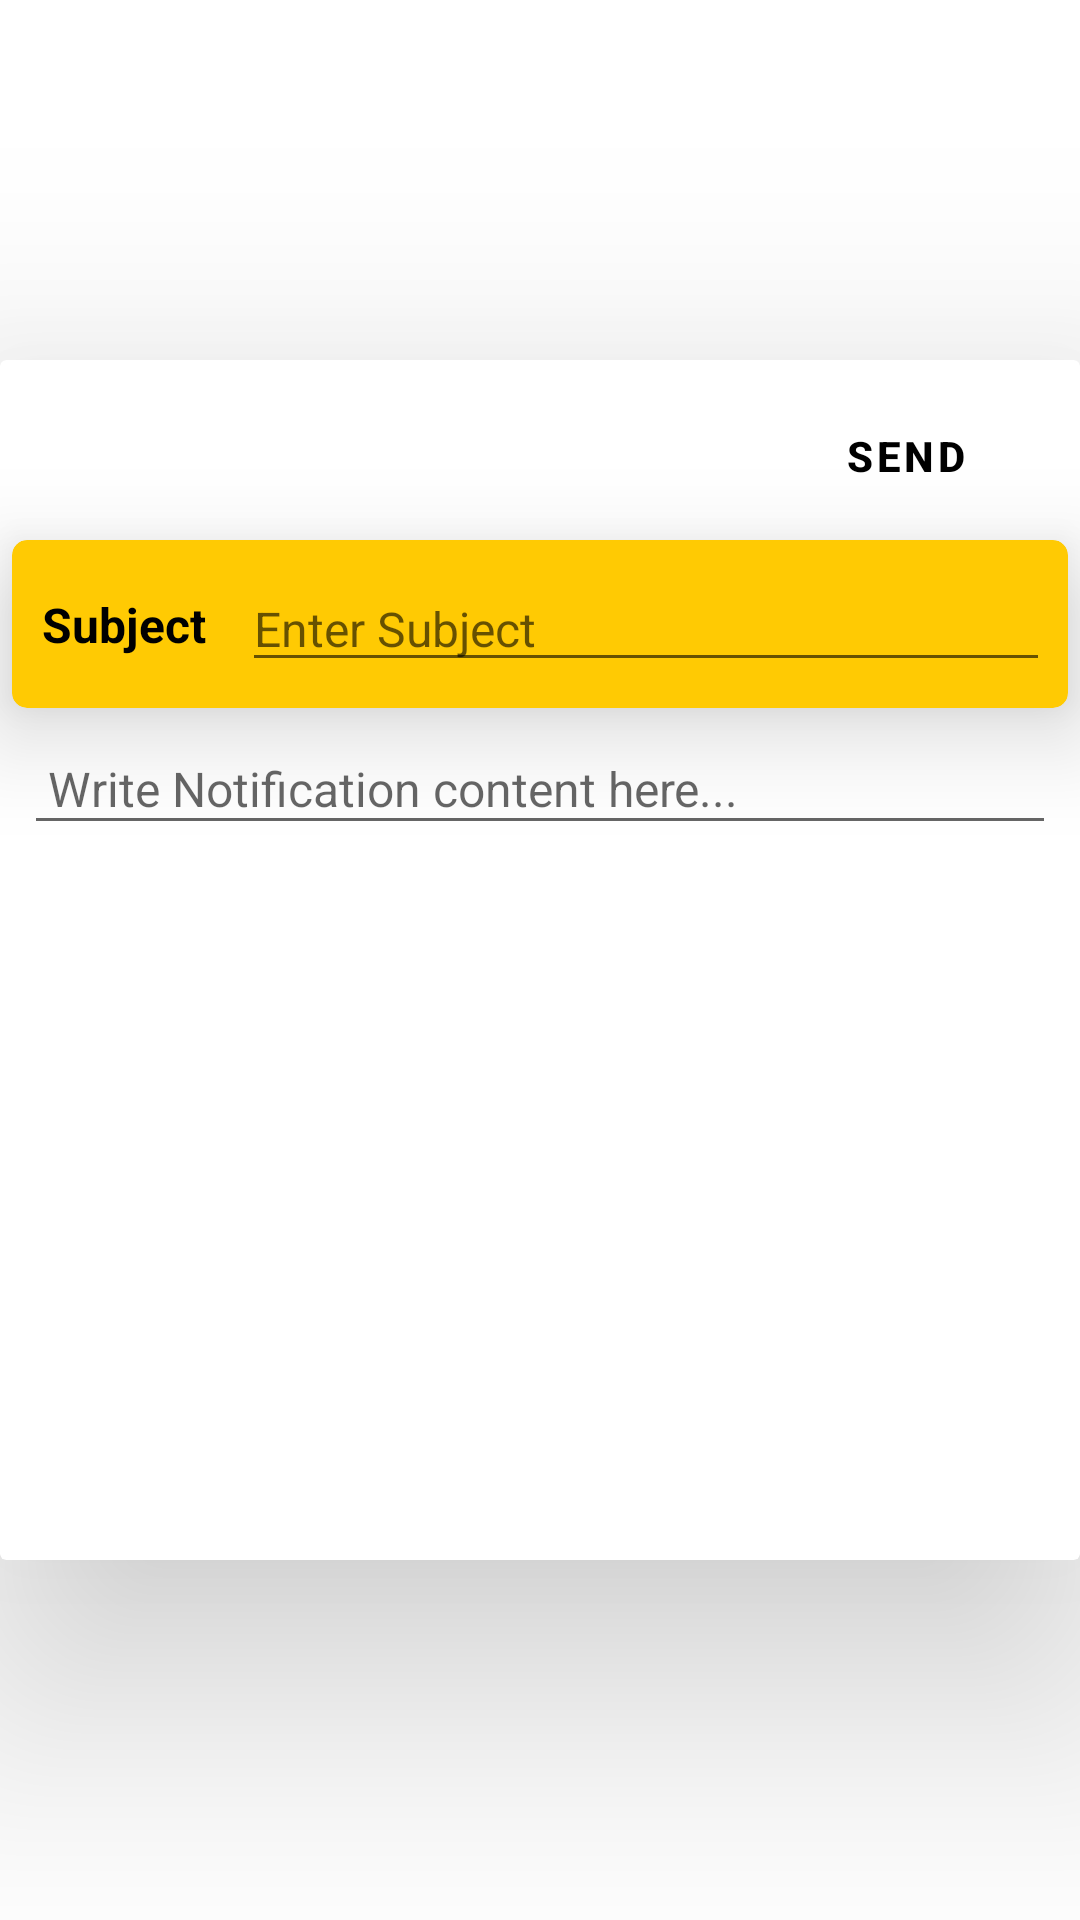

Layout XML and referenced resources for this Android screen:
<!-- AndroidManifest.xml: application theme Theme.Nimantran.NoActionBar -->
<!-- res/layout/fragment_add_notification.xml -->
<?xml version="1.0" encoding="utf-8"?>
<layout xmlns:android="http://schemas.android.com/apk/res/android"
    xmlns:app="http://schemas.android.com/apk/res-auto"
    xmlns:tools="http://schemas.android.com/tools"
    tools:context=".ui.admin.notification.AddNotificationFragment">

    <data>
        <variable
            name="viewModelAddNotification"
            type="com.example.nimantran.ui.admin.notification.NotificationListViewModel" />
    </data>
    <androidx.constraintlayout.widget.ConstraintLayout
        android:layout_width="match_parent"
        android:layout_height="match_parent">

        <androidx.cardview.widget.CardView
            android:id="@+id/addNotificationContainer"
            android:layout_width="360dp"
            android:layout_height="400dp"
            android:background="@drawable/round_border"
            app:cardElevation="50dp"
            app:layout_constraintBottom_toBottomOf="parent"
            app:layout_constraintEnd_toEndOf="parent"
            app:layout_constraintStart_toStartOf="parent"
            app:layout_constraintTop_toTopOf="parent">

            <androidx.constraintlayout.widget.ConstraintLayout
                android:layout_width="match_parent"
                android:layout_height="match_parent">

                <com.google.android.material.button.MaterialButton
                    android:id="@+id/buttonSend"
                    android:layout_width="100dp"
                    android:layout_height="wrap_content"
                    android:layout_margin="8dp"
                    android:background="@drawable/round_border"
                    android:text="Send"
                    android:textStyle="bold"
                    app:layout_constraintBottom_toTopOf="@+id/layout1"
                    app:layout_constraintEnd_toEndOf="parent"
                    app:layout_constraintTop_toTopOf="parent" />

                <com.google.android.material.card.MaterialCardView
                    android:id="@+id/layout1"
                    android:layout_width="match_parent"
                    android:layout_height="56dp"
                    android:layout_margin="4dp"
                    android:backgroundTint="@color/primaryColor"
                    app:cardCornerRadius="5dp"
                    app:cardElevation="20dp"
                    app:layout_constraintEnd_toEndOf="parent"
                    app:layout_constraintStart_toStartOf="parent"
                    app:layout_constraintTop_toBottomOf="@id/buttonSend">

                    <androidx.constraintlayout.widget.ConstraintLayout
                        android:layout_width="match_parent"
                        android:layout_height="match_parent"
                        android:padding="2dp">

                        <TextView
                            android:id="@+id/textView2"
                            android:layout_width="wrap_content"
                            android:layout_height="wrap_content"
                            android:padding="8dp"
                            android:text="Subject"
                            android:textSize="16sp"
                            android:textColor="@color/black"
                            android:textStyle="bold"
                            app:layout_constraintStart_toStartOf="parent"
                            app:layout_constraintTop_toTopOf="parent"
                            app:layout_constraintBottom_toBottomOf="parent" />


                        <com.google.android.material.textfield.TextInputEditText
                            android:id="@+id/editTextNotificationSubject"
                            android:layout_width="0dp"
                            android:layout_height="wrap_content"
                            android:layout_marginStart="4dp"
                            android:layout_marginEnd="4dp"
                            android:hint="Enter Subject"
                            android:inputType="textCapCharacters"
                            android:textSize="16sp"
                            app:layout_constraintBottom_toBottomOf="parent"
                            app:layout_constraintEnd_toEndOf="parent"
                            app:layout_constraintStart_toEndOf="@id/textView2"
                            app:layout_constraintTop_toTopOf="parent" />
                    </androidx.constraintlayout.widget.ConstraintLayout>

                </com.google.android.material.card.MaterialCardView>

                <ScrollView
                    android:id="@+id/scrollView"
                    android:layout_width="match_parent"
                    android:layout_height="0dp"
                    app:layout_constraintBottom_toBottomOf="parent"
                    app:layout_constraintEnd_toEndOf="parent"
                    app:layout_constraintStart_toStartOf="parent"
                    app:layout_constraintTop_toBottomOf="@id/layout1">

                    <EditText
                        android:id="@+id/editTextNotificationBody"
                        android:layout_width="match_parent"
                        android:layout_height="match_parent"
                        android:layout_margin="8dp"
                        android:ems="10"
                        android:gravity="start|top"
                        android:hint="Write Notification content here..."
                        android:inputType="textMultiLine"
                        android:padding="8dp"
                        android:textSize="16sp" />

                </ScrollView>

            </androidx.constraintlayout.widget.ConstraintLayout>

        </androidx.cardview.widget.CardView>


    </androidx.constraintlayout.widget.ConstraintLayout>

</layout>
<!-- resources referenced by this layout -->
<resources>
  <color name="primaryColor">#FFCA03</color>
  <style name="Theme.Nimantran.NoActionBar">
          <item name="windowActionBar">false</item>
          <item name="windowNoTitle">true</item>
      </style>
  <!-- not gathered from this repository: default colours our renderer supplied (Android Studio template values) -->
  <color name="black">#FF000000</color>
</resources>
